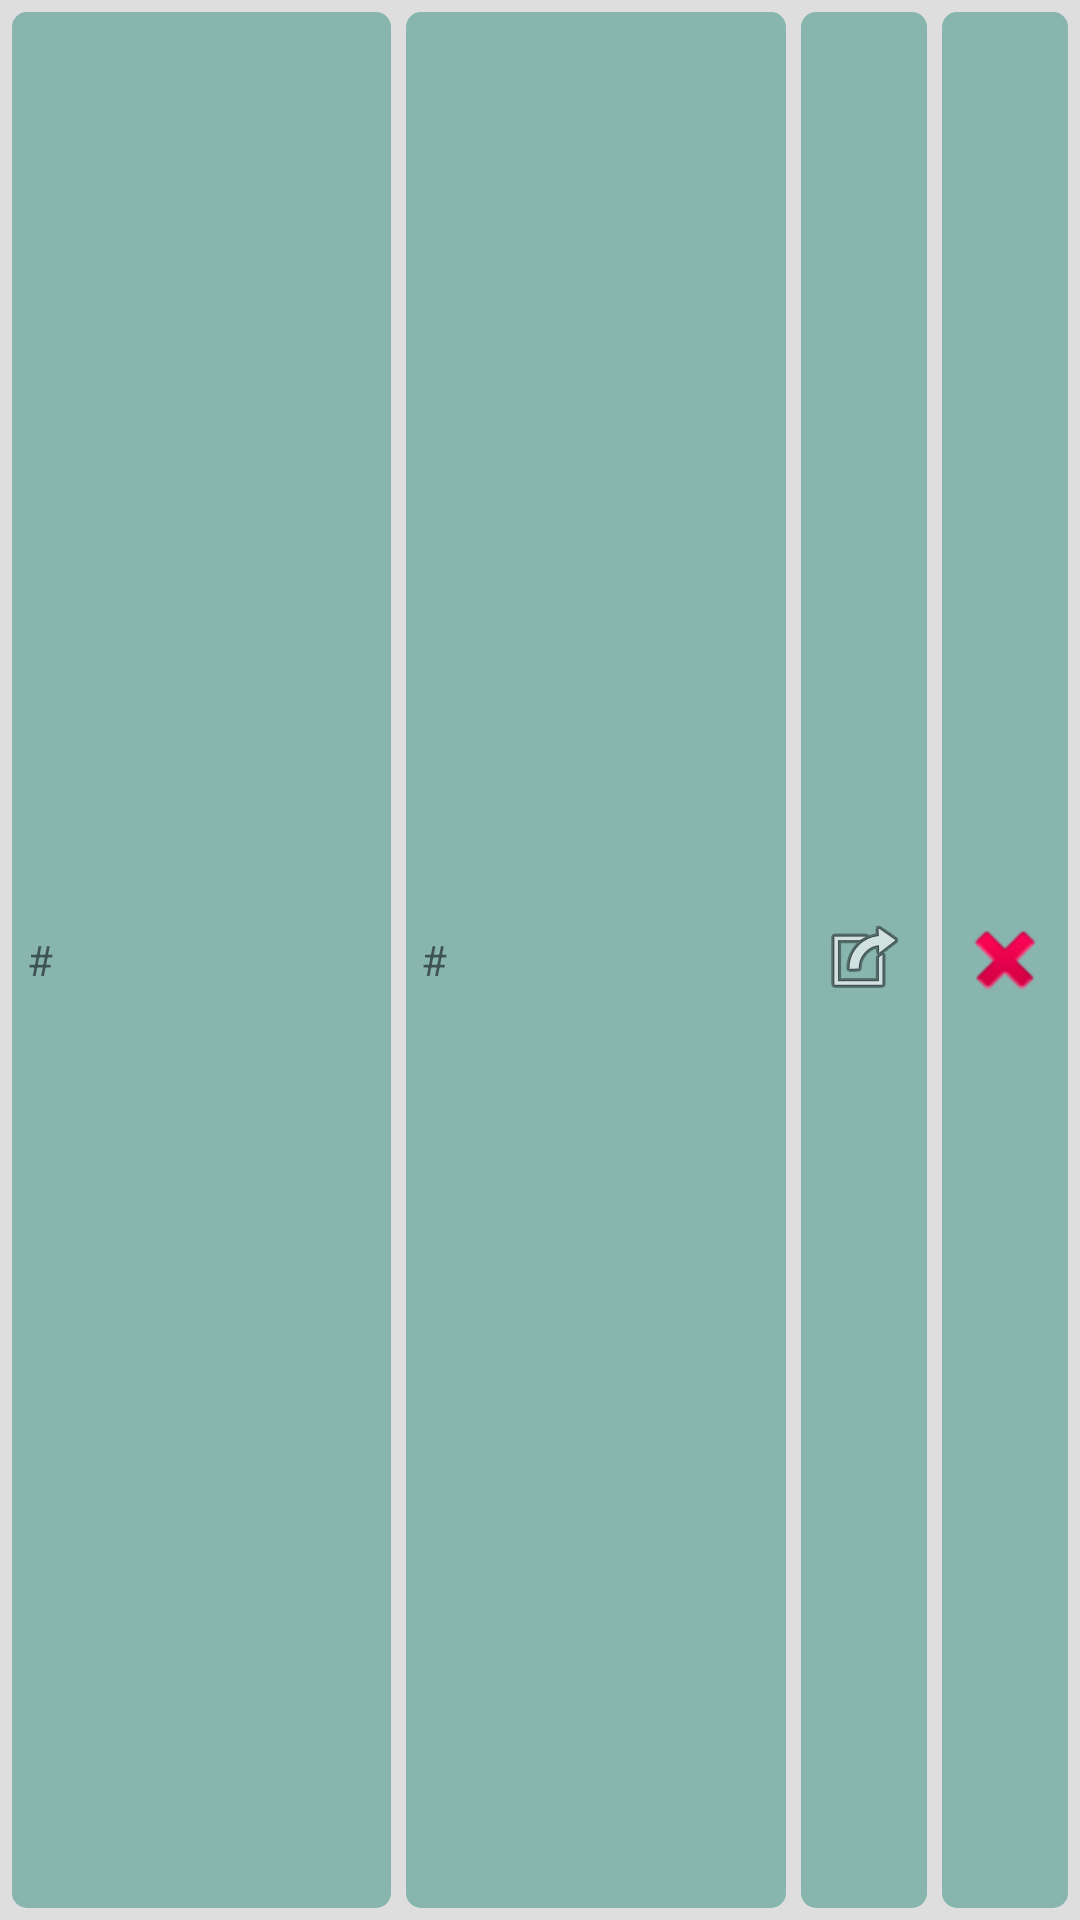

The Android layout XML behind this screen, and the referenced resources:
<!-- AndroidManifest.xml: application theme Theme.SimpleRunTracker -->
<!-- res/layout/run_entry.xml -->
<?xml version="1.0" encoding="utf-8"?>
<RelativeLayout xmlns:android="http://schemas.android.com/apk/res/android"
    android:id="@+id/run_entry"
    android:layout_width="match_parent"
    android:layout_height="40dp"
    android:layout_margin="2pt"
    android:padding="2pt"
    android:background="@color/background" >

    <LinearLayout
        android:layout_width="wrap_content"
        android:layout_height="match_parent"
        android:layout_alignParentStart="true"
        android:layout_toStartOf="@id/buttons">

        <TextView
            android:id="@+id/distance"
            android:layout_width="wrap_content"
            android:layout_height="match_parent"
            android:layout_weight="1"
            android:background="@drawable/round_edges"
            android:gravity="center_vertical"
            android:text="@string/dummy" />

        <TextView
            android:id="@+id/time"
            android:layout_width="wrap_content"
            android:layout_height="match_parent"
            android:layout_marginStart="5dp"
            android:layout_weight="1"
            android:background="@drawable/round_edges"
            android:gravity="center_vertical"
            android:text="@string/dummy" />
    </LinearLayout>

    <LinearLayout
        android:id="@+id/buttons"
        android:layout_width="wrap_content"
        android:layout_height="match_parent"
        android:layout_alignParentEnd="true" >

        <ImageButton
            android:id="@+id/open"
            android:layout_width="wrap_content"
            android:layout_height="match_parent"
            android:layout_marginStart="5dp"
            android:src="@android:drawable/ic_menu_set_as"
            android:background="@drawable/round_edges"
            android:gravity="center_vertical"
            android:contentDescription="@string/delete" />

        <ImageButton
            android:id="@+id/delete"
            android:layout_width="wrap_content"
            android:layout_height="match_parent"
            android:layout_marginStart="5dp"
            android:src="@android:drawable/ic_delete"
            android:background="@drawable/round_edges"
            android:gravity="center_vertical"
            android:contentDescription="@string/delete" />
    </LinearLayout>

</RelativeLayout>
<!-- resources referenced by this layout -->
<resources>
  <color name="background">#396A6A6A</color>
  <!-- drawable round_edges (drawable) -->
  <?xml version="1.0" encoding="utf-8"?>
  <shape xmlns:android="http://schemas.android.com/apk/res/android"
      android:shape="rectangle">
  
      <solid android:color="@color/pale_green" />
  
      <padding
          android:bottom="5dp"
          android:left="5dp"
          android:right="5dp"
          android:top="5dp" />
  
      <corners android:radius="5dp" />
  
  </shape>
  <string name="delete">Delete</string>
  <string name="dummy">#</string>
  <style name="Theme.SimpleRunTracker" parent="Theme.MaterialComponents.DayNight.DarkActionBar">
          
          <item name="colorPrimary">@color/pale_green</item>
          <item name="colorPrimaryVariant">@color/beige</item>
          <item name="colorOnPrimary">@color/white</item>
          
          <item name="colorSecondary">@color/teal_200</item>
          <item name="colorSecondaryVariant">@color/teal_700</item>
          <item name="colorOnSecondary">@color/black</item>
          
          <item name="android:statusBarColor" tools:targetApi="l">?attr/colorPrimaryVariant</item>
          
      </style>
  <color name="pale_green">#89B5AF</color>
  <color name="beige">#DED9C4</color>
  <color name="white">#FFFFFFFF</color>
  <color name="teal_200">#FF03DAC5</color>
  <color name="teal_700">#FF018786</color>
  <color name="black">#FF000000</color>
</resources>
